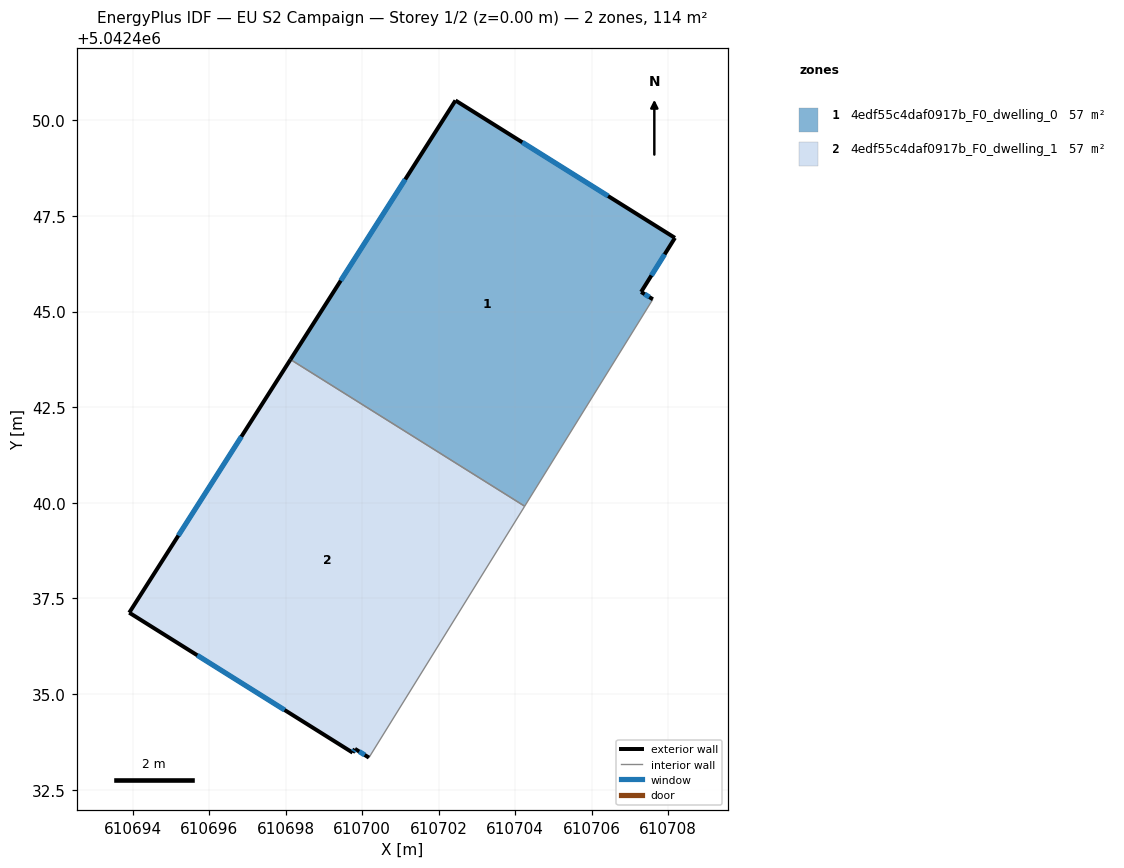
=== STOREY PLAN SPEC (per zone: floor XY polygon, exterior-wall plan segments, windows/doors) ===
zone 1: 4edf55c4daf0917b_F0_dwelling_0  (57.0 m²)
  floor: (610708.18, 5042446.92) (610707.29, 5042445.51) (610707.60, 5042445.32) (610704.25, 5042439.91) (610698.13, 5042443.75) (610702.44, 5042450.52)
  exterior wall: (610707.60, 5042445.32) – (610707.29, 5042445.51)  [0.4 m]
    window: (610707.51, 5042445.38) – (610707.39, 5042445.45)  [0.2 m²]
  exterior wall: (610702.44, 5042450.52) – (610698.13, 5042443.75)  [8.0 m]
    window: (610701.13, 5042448.46) – (610699.44, 5042445.81)  [3.7 m²]
  exterior wall: (610708.18, 5042446.92) – (610702.44, 5042450.52)  [6.8 m]
    window: (610706.43, 5042448.02) – (610704.19, 5042449.42)  [3.1 m²]
  exterior wall: (610707.29, 5042445.51) – (610708.18, 5042446.92)  [1.7 m]
    window: (610707.56, 5042445.94) – (610707.91, 5042446.49)  [0.8 m²]
  interior walls: 2
zone 2: 4edf55c4daf0917b_F0_dwelling_1  (57.0 m²)
  floor: (610704.25, 5042439.91) (610700.18, 5042433.34) (610699.81, 5042433.57) (610699.75, 5042433.47) (610693.91, 5042437.13) (610698.13, 5042443.75)
  exterior wall: (610699.81, 5042433.57) – (610700.18, 5042433.34)  [0.4 m]
    window: (610699.92, 5042433.50) – (610700.07, 5042433.41)  [0.2 m²]
  exterior wall: (610699.75, 5042433.47) – (610699.81, 5042433.57)  [0.1 m]
    window: (610699.77, 5042433.50) – (610699.79, 5042433.54)  [0.1 m²]
  exterior wall: (610693.91, 5042437.13) – (610699.75, 5042433.47)  [6.9 m]
    window: (610695.69, 5042436.01) – (610697.97, 5042434.58)  [3.2 m²]
  exterior wall: (610698.13, 5042443.75) – (610693.91, 5042437.13)  [7.8 m]
    window: (610696.84, 5042441.73) – (610695.19, 5042439.14)  [3.6 m²]
  interior walls: 2

=== DERIVED (storey summary) ===
Building: EU S2 Campaign
Storey: 1 of 2  (floor level z = 0.00 m)
Storey gross floor area: 114.0 m²
Zones on this storey: 2
  - 4edf55c4daf0917b_F0_dwelling_0: floor 57.0 m²; exterior wall 16.8 m (50.5 m²); 4 window(s) 7.7 m²; WWR 15.3%
  - 4edf55c4daf0917b_F0_dwelling_1: floor 57.0 m²; exterior wall 15.3 m (45.9 m²); 4 window(s) 7.0 m²; WWR 15.3%
Zone adjacency (shared interzone walls):
  - 4edf55c4daf0917b_F0_dwelling_0 ↔ 4edf55c4daf0917b_F0_dwelling_1